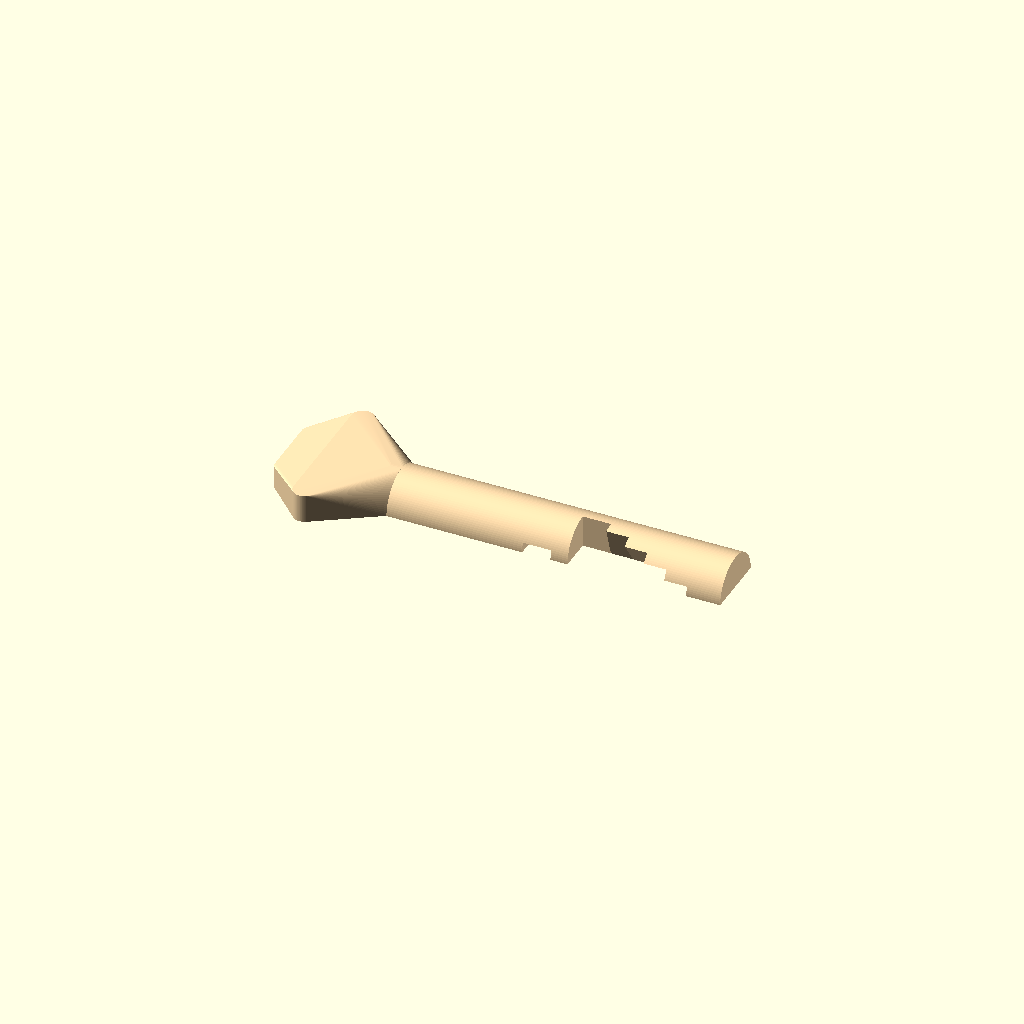
Cell 1: rendered with the file's own defaults.
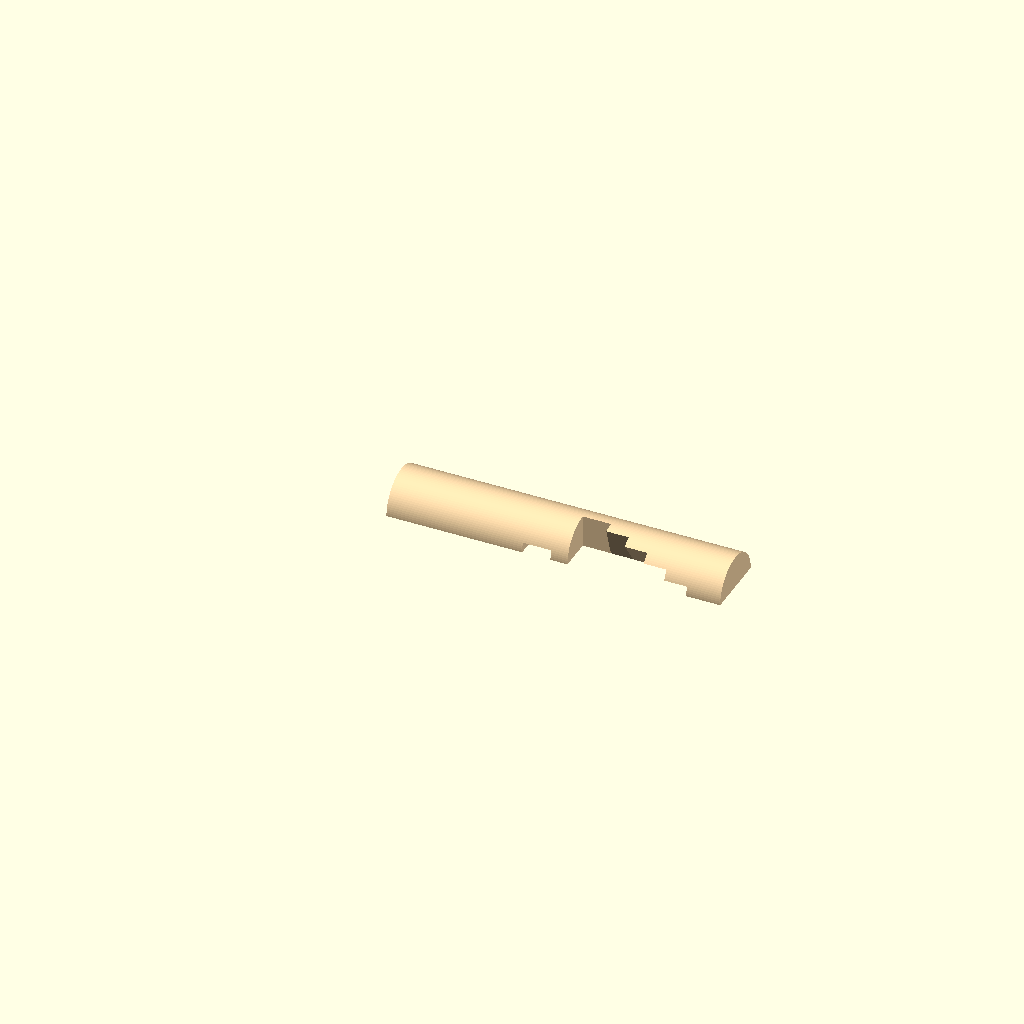
Cell 2: the same model with handle = 0.
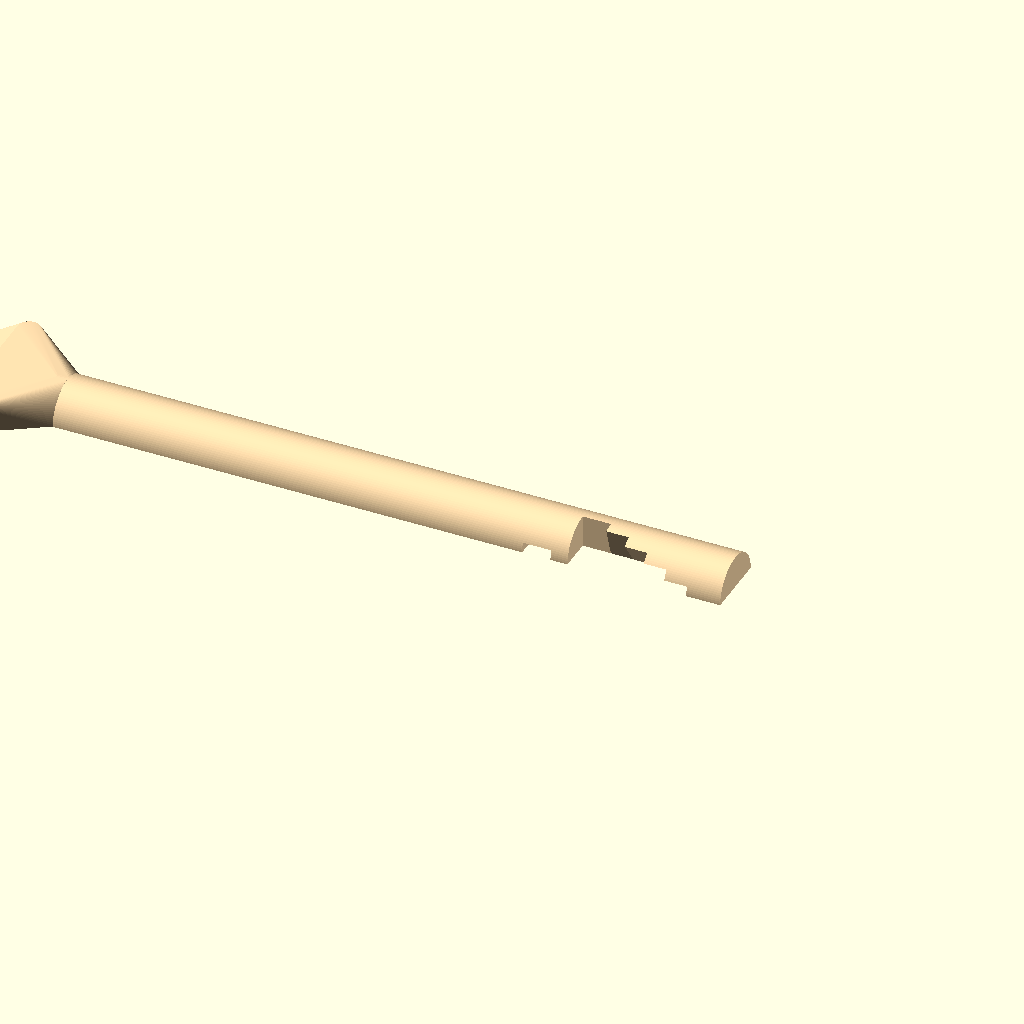
Cell 3: the same model with body_length = 59.
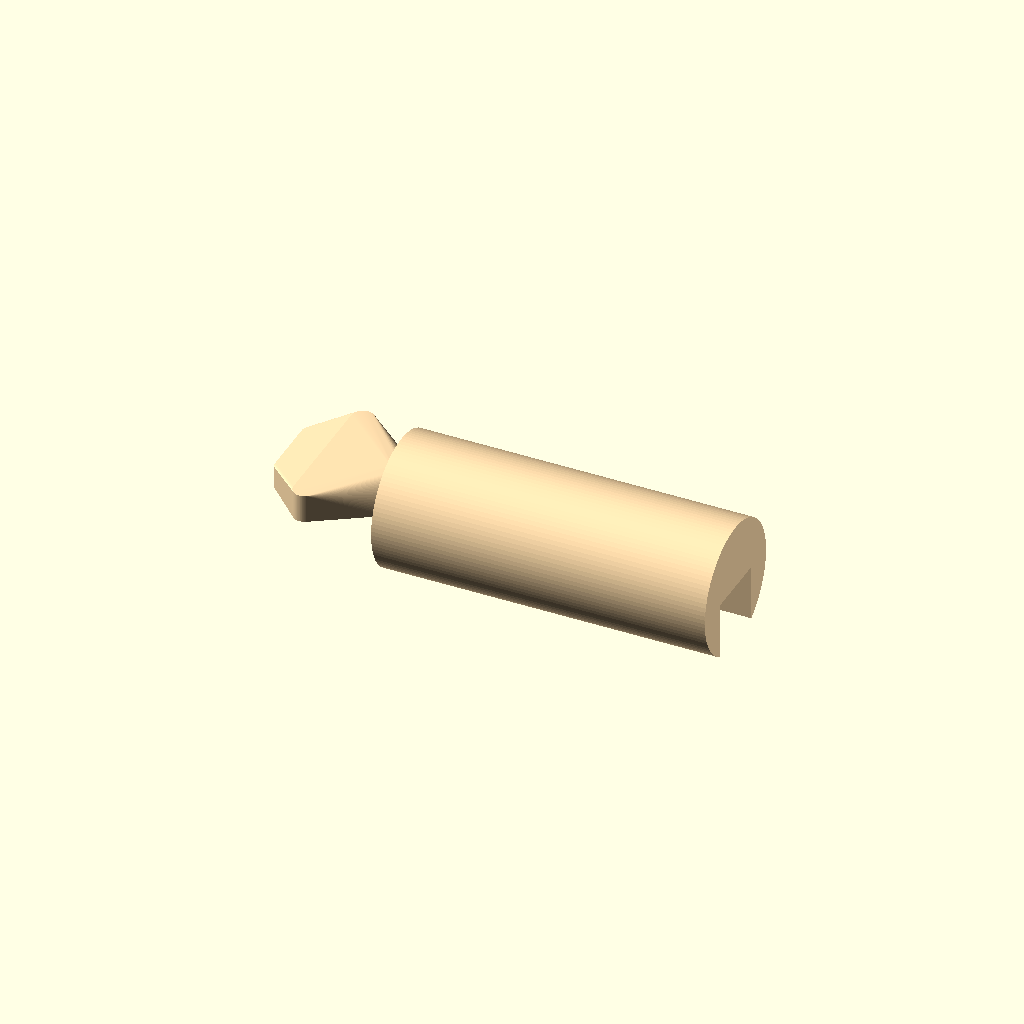
Cell 4 — body_diameter set to 5.8, the other parameters unchanged.
One fixed orthographic camera (rotation 55°, 0°, 25°; colour scheme Cornfield) for every cell.
Source of the model, inputs/thingiverse/files/thing-1006380/files/abloy-generator.scad:
// preview[view:north, tilt:bottom]

/* [Global] */

key = [1,2,3,4,5,0,1];

/* [Body] */

body_length = 29.5;
body_diameter = 2.9;

/* [Handle] */
handle = 1; // [1:Yes, 0:No]

/* [Cut] */
cut_spacing = 0.5;
cut_angle_step = 18;

/* [Quality] */

$fn = 100;

/* [Hidden] */

preview_tab = "";

module highlight(this_tab) {
  if (preview_tab == this_tab) {
    color("Chocolate") children();
  } else {
    color("NavajoWhite") children();
  }
}

module body(l = body_length, d = body_diameter) {
    difference() {
        rotate([0,90,0]) cylinder(l, d, d);
        translate([-0.25,-3,-0.05]) cube([body_length+0.5,6,6]);
    }
}

module cut(cuts, spacing = 0.5) {
    for(a = [0:len(cuts)-1]) {
        translate([3 + a*2,0,0])
        rotate([90+cuts[a]*cut_angle_step,0,0])
        translate([0,0,-0.01])
        difference() {
            cube([2 + spacing,3,3]);
//            translate([(2+spacing)/2,0,0]) cube([.5,3,3]); // support
        }
    }
}

module handle() {
    highlight("Handle") 
    hull() {
        translate([body_length,0,-0.06]) difference() {
            rotate([0,90,0]) cylinder(1,2.9-0.025,2.9-0.025);
            translate([-3,-3,0]) cube([6,6,6]);
        }
        translate([body_length+6,5.5,-2.56]) cylinder(2.5);
        translate([body_length+6,-5.5,-2.56]) cylinder(2.5);
        translate([body_length+9,2.5,-2.06]) cylinder(2);
        translate([body_length+9,-2.5,-2.06]) cylinder(2);
    }
}

module main() {
    translate([0,0,-0.01])
    difference() {
        highlight("Body") body();
        highlight("Cut") cut(key, cut_spacing);
    }
}

translate([29.5/2,0]) rotate([180,0,180]) {
    main();
    if(handle) handle();
}
Customizer parameters (derived from the source; name, type, default, range or options):
body_length: number, default 29.5
body_diameter: number, default 2.9
handle: number, default 1, options 1, 0
cut_spacing: number, default 0.5
cut_angle_step: number, default 18
